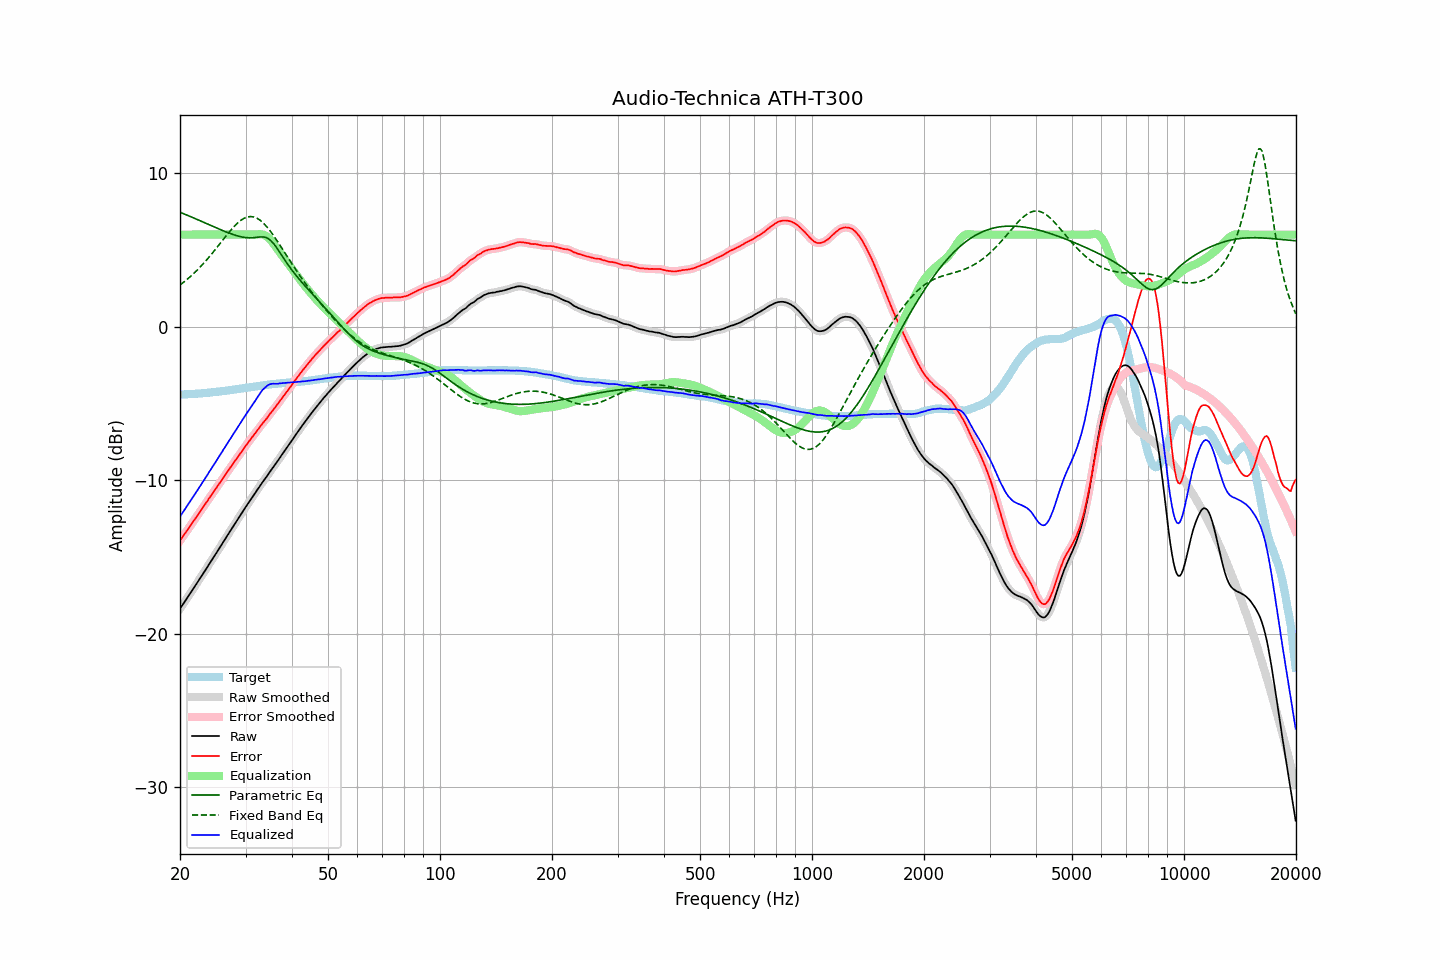

The data file committed next to this chart (first rows):
frequency, raw, error, smoothed, error_smoothed, equalization, parametric_eq, fixed_band_eq, equalized_raw, equalized_smoothed, target
20.00, -18.35, -13.93, -18.36, -13.93, 6.00, 7.46, 2.72, -12.35, -12.36, -4.42
20.20, -18.20, -13.78, -18.20, -13.78, 6.00, 7.42, 2.80, -12.20, -12.20, -4.42
20.40, -18.04, -13.63, -18.05, -13.63, 6.00, 7.37, 2.88, -12.04, -12.05, -4.41
20.61, -17.90, -13.49, -17.89, -13.49, 6.00, 7.33, 2.96, -11.90, -11.89, -4.40
20.81, -17.73, -13.33, -17.73, -13.33, 6.00, 7.29, 3.05, -11.73, -11.73, -4.40
21.02, -17.57, -13.18, -17.58, -13.18, 6.00, 7.24, 3.14, -11.57, -11.58, -4.39
21.23, -17.42, -13.03, -17.42, -13.03, 6.00, 7.20, 3.23, -11.42, -11.42, -4.39
21.44, -17.26, -12.88, -17.26, -12.88, 6.00, 7.15, 3.32, -11.26, -11.26, -4.38
21.66, -17.11, -12.73, -17.10, -12.73, 6.00, 7.11, 3.42, -11.11, -11.10, -4.37
21.87, -16.94, -12.57, -16.94, -12.57, 6.00, 7.06, 3.52, -10.94, -10.94, -4.37
22.09, -16.78, -12.42, -16.78, -12.42, 6.00, 7.02, 3.62, -10.78, -10.78, -4.36
22.31, -16.62, -12.27, -16.62, -12.27, 6.00, 6.97, 3.72, -10.62, -10.62, -4.35
22.54, -16.47, -12.11, -16.47, -12.12, 6.00, 6.93, 3.83, -10.47, -10.47, -4.35
22.76, -16.30, -11.96, -16.30, -11.96, 6.00, 6.88, 3.94, -10.30, -10.30, -4.34
22.99, -16.14, -11.81, -16.14, -11.81, 6.00, 6.84, 4.05, -10.14, -10.14, -4.33
23.22, -15.97, -11.65, -15.98, -11.66, 6.00, 6.79, 4.16, -9.97, -9.98, -4.32
23.45, -15.81, -11.50, -15.82, -11.50, 6.00, 6.74, 4.28, -9.81, -9.82, -4.31
23.69, -15.66, -11.35, -15.65, -11.35, 6.00, 6.70, 4.40, -9.66, -9.65, -4.30
23.92, -15.48, -11.19, -15.49, -11.19, 6.00, 6.65, 4.52, -9.48, -9.49, -4.29
24.16, -15.32, -11.04, -15.32, -11.04, 6.00, 6.61, 4.65, -9.32, -9.32, -4.28
24.40, -15.16, -10.89, -15.16, -10.89, 6.00, 6.56, 4.77, -9.16, -9.16, -4.27
24.65, -15.00, -10.74, -15.00, -10.74, 6.00, 6.51, 4.90, -9.00, -9.00, -4.25
24.89, -14.83, -10.59, -14.83, -10.59, 6.00, 6.47, 5.03, -8.83, -8.83, -4.24
25.14, -14.67, -10.44, -14.67, -10.44, 6.00, 6.42, 5.16, -8.67, -8.67, -4.23
25.39, -14.50, -10.28, -14.51, -10.28, 6.00, 6.38, 5.30, -8.50, -8.51, -4.22
25.65, -14.35, -10.13, -14.34, -10.13, 6.00, 6.33, 5.43, -8.35, -8.34, -4.21
25.91, -14.18, -9.98, -14.18, -9.98, 6.00, 6.29, 5.56, -8.18, -8.18, -4.19
26.16, -14.00, -9.82, -14.01, -9.82, 6.00, 6.25, 5.70, -8.00, -8.01, -4.18
26.43, -13.85, -9.67, -13.84, -9.67, 6.00, 6.20, 5.83, -7.85, -7.84, -4.17
26.69, -13.67, -9.51, -13.68, -9.52, 6.00, 6.16, 5.96, -7.67, -7.68, -4.16
26.96, -13.52, -9.37, -13.51, -9.37, 6.00, 6.12, 6.09, -7.52, -7.51, -4.14
27.23, -13.35, -9.21, -13.35, -9.22, 6.00, 6.08, 6.21, -7.35, -7.35, -4.13
27.50, -13.19, -9.07, -13.18, -9.07, 6.00, 6.04, 6.34, -7.19, -7.18, -4.11
27.77, -13.01, -8.91, -13.02, -8.92, 6.00, 6.01, 6.45, -7.01, -7.02, -4.10
28.05, -12.85, -8.77, -12.85, -8.77, 6.00, 5.97, 6.57, -6.85, -6.85, -4.08
28.33, -12.69, -8.62, -12.69, -8.62, 6.00, 5.94, 6.67, -6.69, -6.69, -4.07
28.62, -12.54, -8.48, -12.53, -8.48, 6.00, 5.91, 6.77, -6.54, -6.53, -4.05
28.90, -12.37, -8.33, -12.37, -8.33, 6.00, 5.88, 6.86, -6.37, -6.37, -4.04
29.19, -12.20, -8.18, -12.21, -8.18, 6.00, 5.86, 6.94, -6.20, -6.21, -4.02
29.48, -12.04, -8.03, -12.04, -8.03, 6.00, 5.84, 7.01, -6.04, -6.04, -4.01
29.78, -11.88, -7.88, -11.88, -7.88, 6.00, 5.82, 7.07, -5.88, -5.88, -3.99
30.08, -11.72, -7.73, -11.72, -7.74, 6.00, 5.81, 7.11, -5.72, -5.72, -3.98
30.38, -11.57, -7.60, -11.56, -7.60, 6.00, 5.79, 7.15, -5.57, -5.56, -3.96
30.68, -11.40, -7.45, -11.41, -7.46, 6.00, 5.79, 7.17, -5.40, -5.41, -3.95
30.99, -11.26, -7.32, -11.25, -7.32, 6.00, 5.79, 7.18, -5.26, -5.25, -3.93
31.30, -11.10, -7.17, -11.10, -7.18, 6.00, 5.80, 7.17, -5.10, -5.10, -3.92
31.61, -10.94, -7.04, -10.95, -7.04, 6.00, 5.80, 7.15, -4.94, -4.95, -3.90
31.93, -10.80, -6.90, -10.79, -6.90, 6.00, 5.81, 7.11, -4.79, -4.79, -3.89
32.24, -10.63, -6.76, -10.64, -6.76, 6.01, 5.83, 7.06, -4.62, -4.62, -3.87
32.57, -10.49, -6.62, -10.48, -6.62, 6.02, 5.84, 7.00, -4.46, -4.46, -3.86
32.89, -10.32, -6.48, -10.33, -6.48, 6.03, 5.85, 6.92, -4.30, -4.30, -3.84
33.22, -10.17, -6.34, -10.18, -6.35, 6.02, 5.85, 6.83, -4.16, -4.16, -3.83
33.55, -10.03, -6.22, -10.03, -6.22, 5.99, 5.85, 6.74, -4.04, -4.04, -3.81
33.89, -9.89, -6.09, -9.89, -6.09, 5.94, 5.82, 6.63, -3.95, -3.95, -3.80
34.23, -9.75, -5.96, -9.74, -5.96, 5.88, 5.79, 6.51, -3.87, -3.86, -3.78
34.57, -9.58, -5.81, -9.59, -5.82, 5.80, 5.73, 6.38, -3.79, -3.79, -3.77
34.92, -9.44, -5.67, -9.44, -5.68, 5.69, 5.66, 6.25, -3.74, -3.74, -3.76
35.27, -9.29, -5.54, -9.29, -5.54, 5.57, 5.56, 6.11, -3.72, -3.72, -3.74
35.62, -9.15, -5.41, -9.14, -5.41, 5.43, 5.44, 5.96, -3.71, -3.71, -3.73
35.97, -9.00, -5.28, -9.00, -5.28, 5.29, 5.31, 5.81, -3.71, -3.71, -3.72
... 635 more rows
